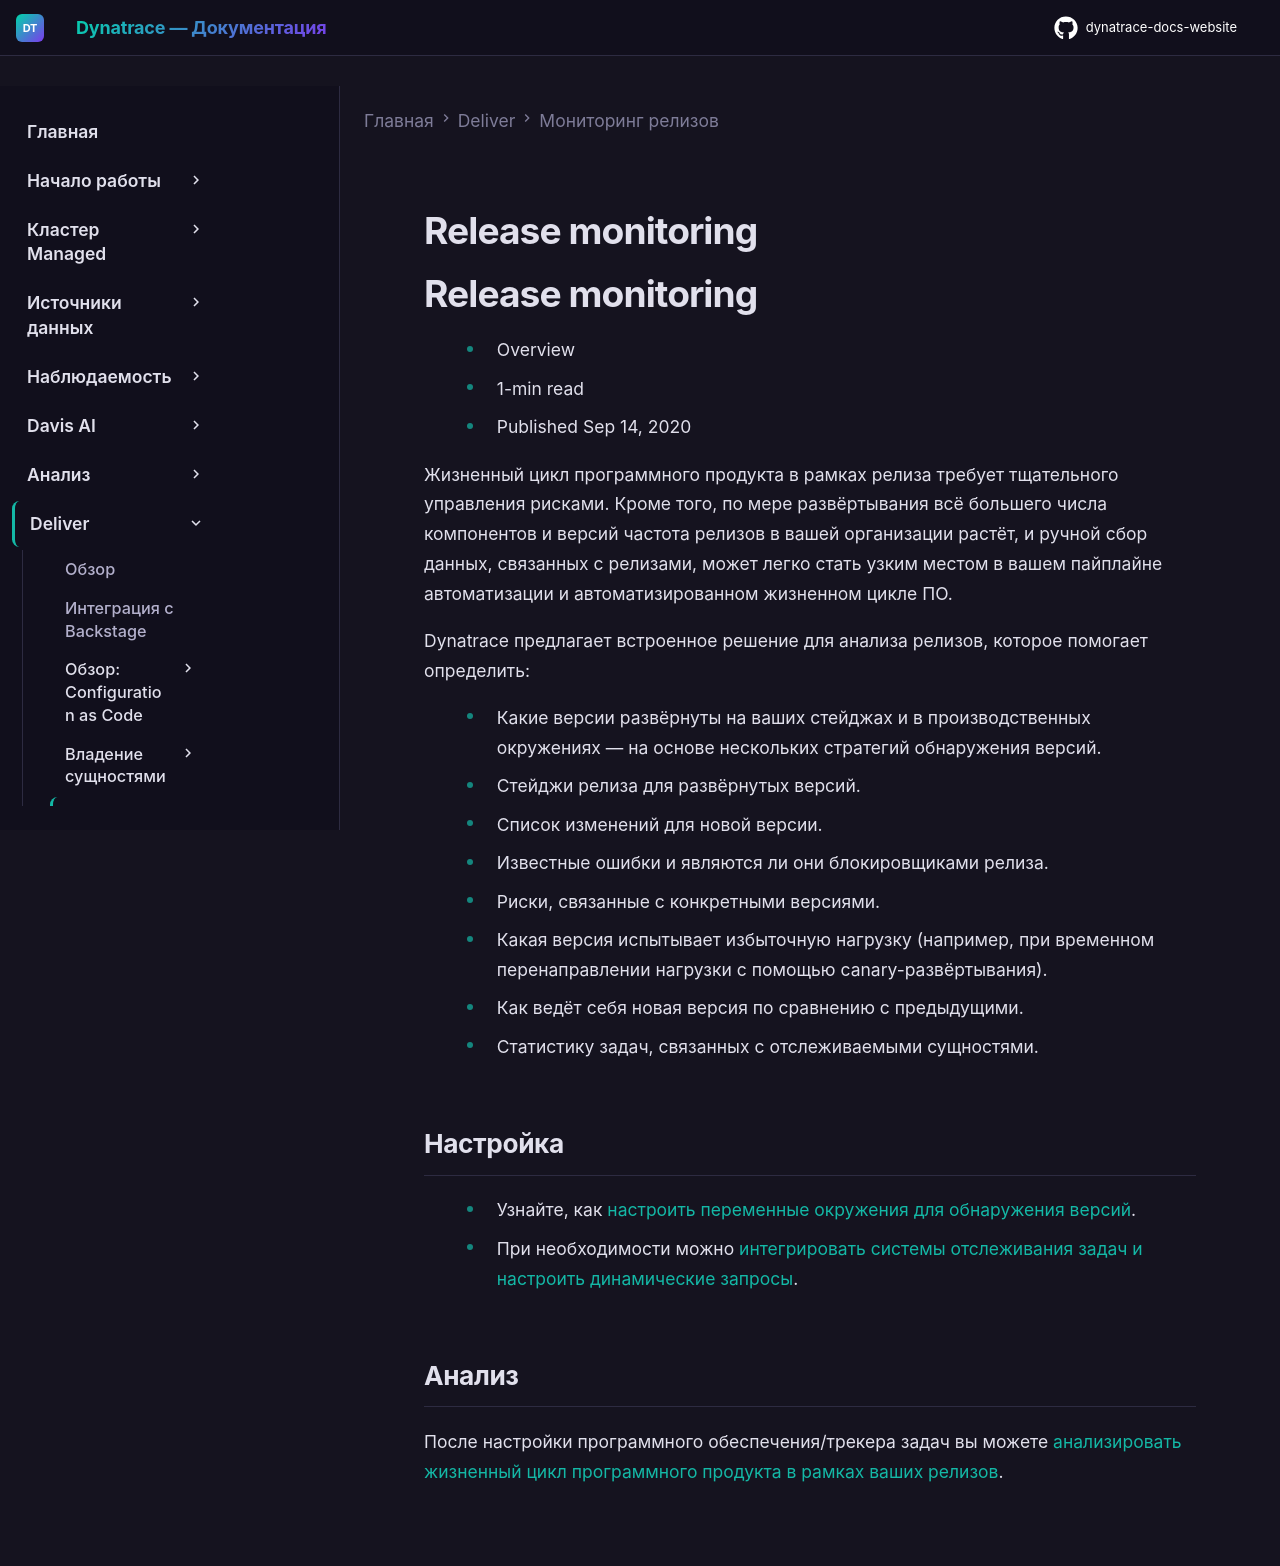

repository: Yerkebulan-Ardabayev/dynatrace-docs-website · page: managed-ru/deliver/release-monitoring/index.html · generator: mkdocs

---
title: Мониторинг релизов
source: https://docs.dynatrace.com/managed/deliver/release-monitoring
scraped: 2026-05-12T11:09:53.218628
---

# Release monitoring

# Release monitoring

* Overview
* 1-min read
* Published Sep 14, 2020

Жизненный цикл программного продукта в рамках релиза требует тщательного управления рисками. Кроме того, по мере развёртывания всё большего числа компонентов и версий частота релизов в вашей организации растёт, и ручной сбор данных, связанных с релизами, может легко стать узким местом в вашем пайплайне автоматизации и автоматизированном жизненном цикле ПО.

Dynatrace предлагает встроенное решение для анализа релизов, которое помогает определить:

* Какие версии развёрнуты на ваших стейджах и в производственных окружениях — на основе нескольких стратегий обнаружения версий.
* Стейджи релиза для развёрнутых версий.
* Список изменений для новой версии.
* Известные ошибки и являются ли они блокировщиками релиза.
* Риски, связанные с конкретными версиями.
* Какая версия испытывает избыточную нагрузку (например, при временном перенаправлении нагрузки с помощью canary-развёртывания).
* Как ведёт себя новая версия по сравнению с предыдущими.
* Статистику задач, связанных с отслеживаемыми сущностями.

## Настройка

* Узнайте, как [настроить переменные окружения для обнаружения версий](/managed/deliver/release-monitoring/version-detection-strategies "Metadata for version detection in different technologies").
* При необходимости можно [интегрировать системы отслеживания задач и настроить динамические запросы](/managed/deliver/release-monitoring/issue-tracking-integration "Integrate your issue tracker into Dynatrace to pull statistics for monitored entities.").

## Анализ

После настройки программного обеспечения/трекера задач вы можете [анализировать жизненный цикл программного продукта в рамках ваших релизов](/managed/deliver/release-monitoring/monitor-releases-with-dynatrace "Analyze data related to each release version of your software.").
